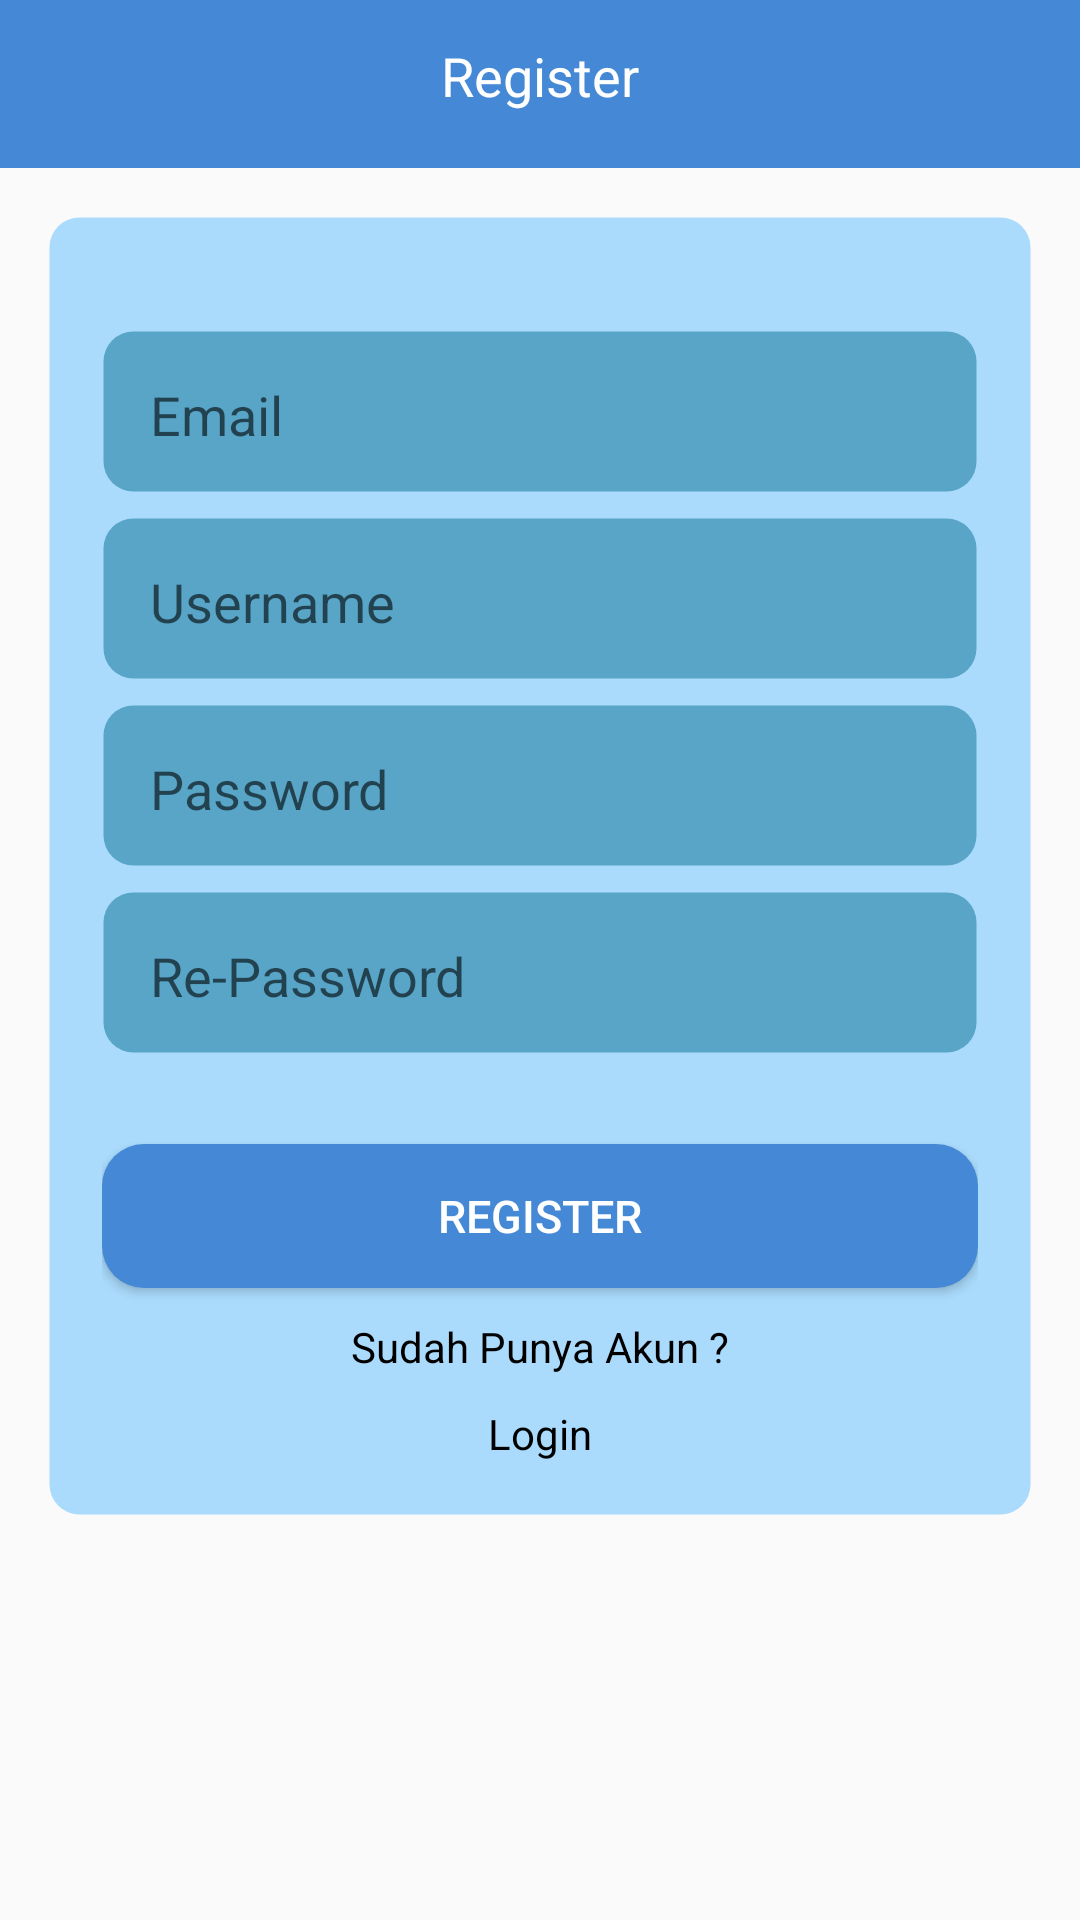

Produce the Android XML layout that renders to this screen, including the resource entries it uses.
<!-- AndroidManifest.xml: application theme AppTheme -->
<!-- res/layout/activity_register.xml -->
<?xml version="1.0" encoding="utf-8"?>
<RelativeLayout
    xmlns:android="http://schemas.android.com/apk/res/android"
    xmlns:tools="http://schemas.android.com/tools"
    android:layout_width="match_parent"
    android:layout_height="match_parent"
    tools:context=".Activity.RegisterActivity">

    <androidx.appcompat.widget.Toolbar
        android:id="@+id/topBar"
        android:layout_width="match_parent"
        android:layout_height="wrap_content"
        android:background="@color/colorTab"
        >

    </androidx.appcompat.widget.Toolbar>
    <ImageView
        android:id="@+id/btn_profile_back"
        android:layout_width="wrap_content"
        android:layout_height="wrap_content"
        android:layout_marginTop="10dp"
        android:padding="5dp"
        android:layout_marginStart="10dp"
        android:src="@drawable/ic_back"
        android:contentDescription="@string/todo" />

    <TextView
        android:layout_width="match_parent"
        android:layout_height="wrap_content"
        android:text="@string/register"
        android:textAlignment="center"
        android:layout_marginTop="13dp"
        android:textSize="18sp"
        android:textColor="#fff" />

    <LinearLayout
        android:layout_marginTop="16dp"
        android:layout_below="@id/topBar"
        android:id="@+id/ll_login_box"
        android:layout_width="match_parent"
        android:layout_height="wrap_content"
        android:layout_marginLeft="16dp"
        android:layout_marginRight="16dp"
        android:orientation="vertical"
        android:background="@drawable/background_item"
        android:padding="18dp">

        <EditText
            android:id="@+id/et_email"
            android:layout_width="match_parent"
            android:layout_height="0dp"
            android:layout_weight="1"
            android:layout_marginTop="20dp"
            android:background="@drawable/background_edit_text"
            android:hint="Email"
            android:inputType="textEmailAddress"
            android:paddingTop="16dp"
            android:paddingLeft="16dp"
            android:paddingRight="16dp"
            android:paddingBottom="14dp"
            />

        <EditText
            android:id="@+id/et_username"
            android:layout_width="match_parent"
            android:layout_height="0dp"
            android:layout_weight="1"
            android:layout_marginTop="8dp"
            android:background="@drawable/background_edit_text"
            android:hint="Username"
            android:paddingTop="16dp"
            android:paddingLeft="16dp"
            android:paddingRight="16dp"
            android:paddingBottom="14dp"/>

        <EditText
        android:id="@+id/et_password"
        android:layout_width="match_parent"
        android:layout_height="0dp"
        android:layout_weight="1"
        android:layout_marginTop="8dp"
        android:background="@drawable/background_edit_text"
        android:hint="Password"
        android:inputType="textPassword"
        android:paddingTop="16dp"
        android:paddingLeft="16dp"
        android:paddingRight="16dp"
        android:paddingBottom="14dp"/>

        <EditText
            android:id="@+id/et_repassword"
            android:layout_width="match_parent"
            android:layout_height="0dp"
            android:layout_weight="1"
            android:layout_marginBottom="30dp"
            android:layout_marginTop="8dp"
            android:background="@drawable/background_edit_text"
            android:hint="Re-Password"
            android:inputType="textPassword"
            android:paddingTop="16dp"
            android:paddingLeft="16dp"
            android:paddingRight="16dp"
            android:paddingBottom="14dp"/>

        <Button
            android:id="@+id/btn_login_login"
            android:layout_width="match_parent"
            android:layout_height="0dp"
            android:layout_marginBottom="10dp"
            android:background="@drawable/background_button"
            android:textColor="@android:color/white"
            android:text="Register"
            android:layout_weight="1"
            android:textSize="15sp"/>

        <RelativeLayout
            android:layout_width="match_parent"
            android:layout_height="wrap_content">
            <TextView
                android:id="@+id/tv_login_forgot"
                android:layout_width="wrap_content"
                android:layout_height="wrap_content"
                android:layout_centerHorizontal="true"
                android:text="Sudah Punya Akun ?"
                android:layout_marginBottom="10dp"
                android:textColor="#000000" />
            <TextView
                android:id="@+id/tv_login_daftar"
                android:layout_below="@id/tv_login_forgot"
                android:layout_width="wrap_content"
                android:layout_height="wrap_content"
                android:layout_centerHorizontal="true"
                android:textColor="@android:color/black"
                android:text="Login"/>
        </RelativeLayout>
    </LinearLayout>

</RelativeLayout>
<!-- resources referenced by this layout -->
<resources>
  <color name="colorTab">#4589D6</color>
  <!-- drawable background_button (drawable-hdpi) -->
  <?xml version="1.0" encoding="utf-8"?>
  <shape
      xmlns:android="http://schemas.android.com/apk/res/android"
      android:shape="rectangle">
      <corners android:radius="14dp" />
      <solid android:color="#4589D6"/>
  
  </shape>
  <!-- drawable background_edit_text (drawable-hdpi) -->
  <?xml version="1.0" encoding="utf-8"?>
  <shape
      xmlns:android="http://schemas.android.com/apk/res/android"
      xmlns:tools="http://schemas.android.com/tools"
      android:shape="rectangle"
      tools:ignore="MissingDefaultResource">
      <corners android:radius="10dp" />
      <solid android:color="#58A5C8"/>
      <stroke
          android:width="1dp"
          android:color="@android:color/transparent"/>
  
  </shape>
  <!-- drawable background_item (drawable) -->
  <?xml version="1.0" encoding="utf-8"?>
  <shape
      xmlns:android="http://schemas.android.com/apk/res/android"
      xmlns:tools="http://schemas.android.com/tools"
      android:shape="rectangle"
      tools:ignore="MissingDefaultResource">
      <corners android:radius="10dp" />
      <solid android:color="#520099FF"/>
      <stroke
          android:width="1dp"
          android:color="@android:color/transparent"/>
  
  </shape>
  <string name="register">Register</string>
  <string name="todo">todo</string>
  <style name="AppTheme" parent="Theme.AppCompat.Light.NoActionBar">
          
          <item name="colorPrimary">#2196F3</item>
          <item name="colorPrimaryDark">#292828</item>
          <item name="colorAccent">#E91E63</item>
      </style>
</resources>
